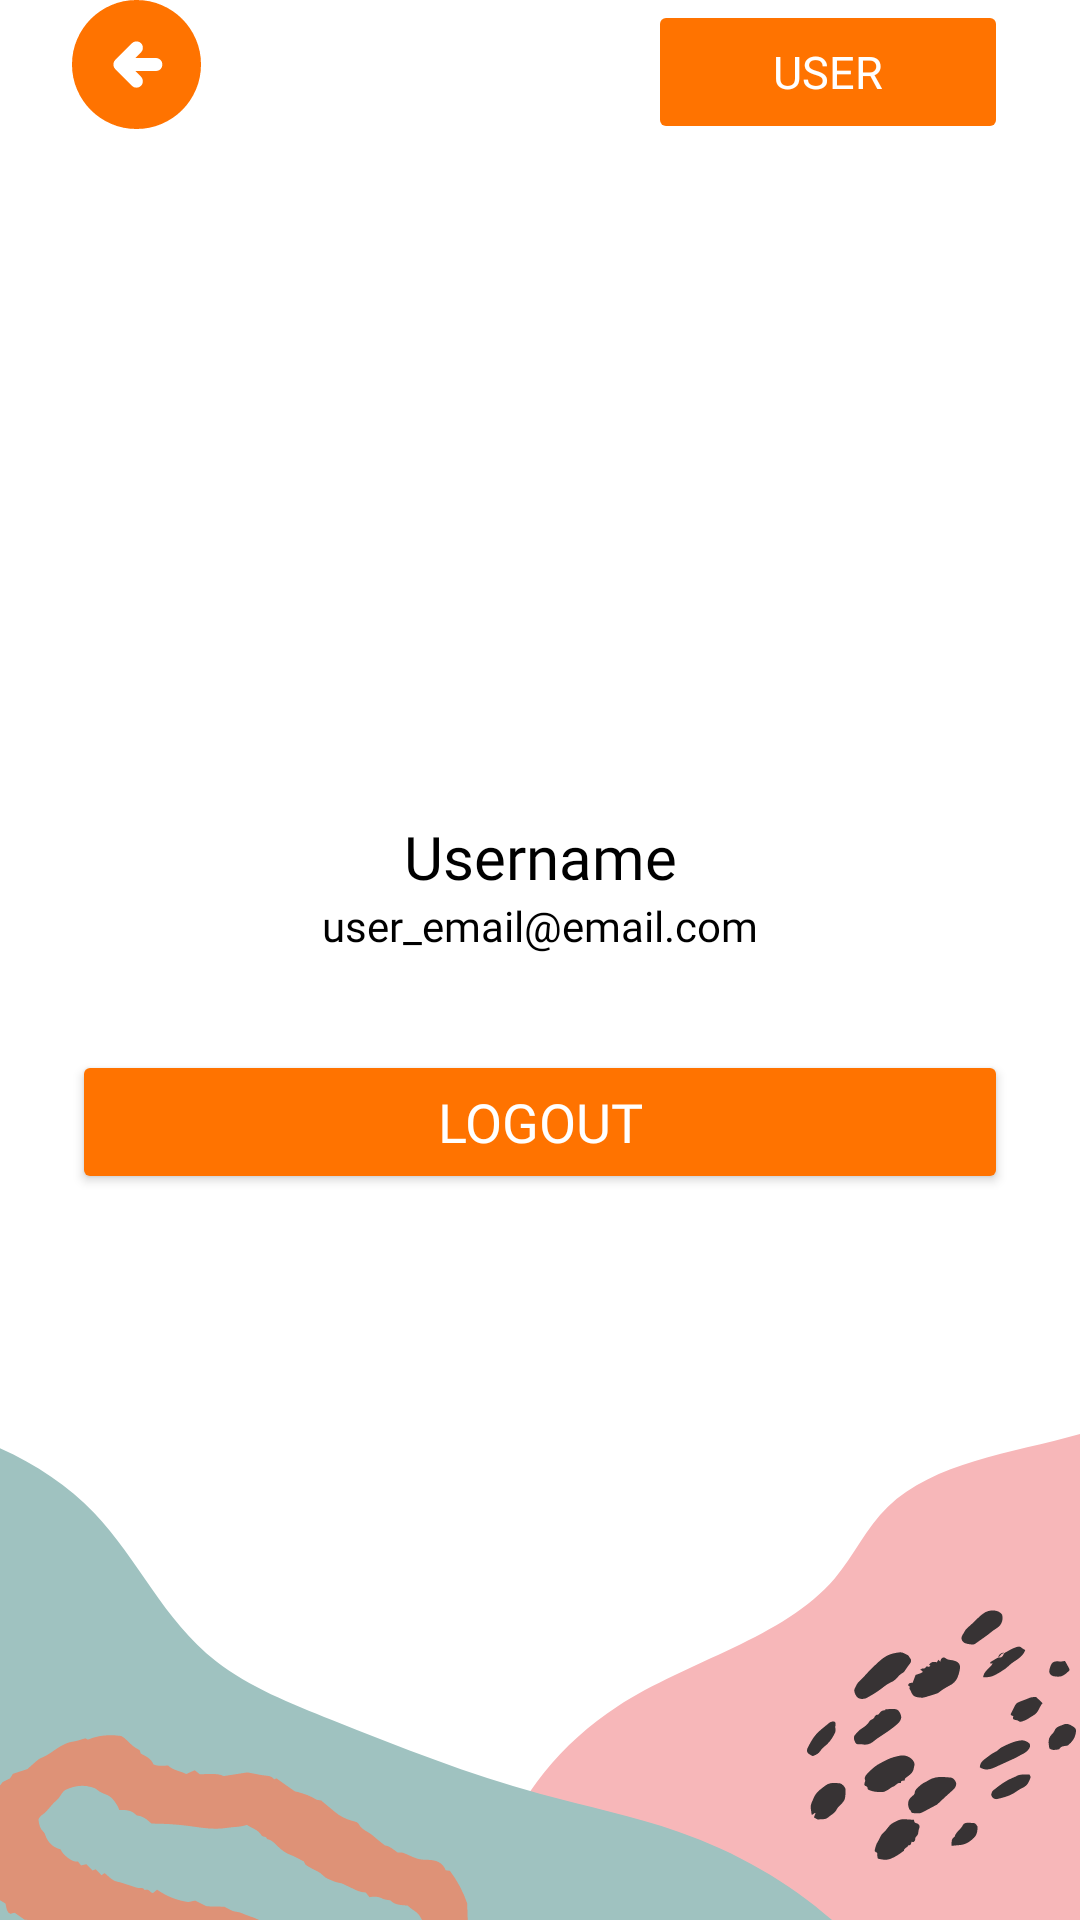

Reconstruct the res/layout file that produces this screen, plus the resources it refers to.
<!-- AndroidManifest.xml: application theme Theme.TalkTales -->
<!-- res/layout/activity_user_detail.xml -->
<?xml version="1.0" encoding="utf-8"?>
<androidx.constraintlayout.widget.ConstraintLayout xmlns:android="http://schemas.android.com/apk/res/android"
    xmlns:app="http://schemas.android.com/apk/res-auto"
    xmlns:tools="http://schemas.android.com/tools"
    android:id="@+id/main"
    android:layout_width="match_parent"
    android:layout_height="match_parent"
    android:background="@drawable/bg_user_detail"
    tools:context=".ui.userdetail.UserDetailActivity">

    <View
        android:id="@+id/btnBack"
        android:layout_width="43dp"
        android:layout_height="43dp"
        android:layout_marginStart="24dp"
        android:background="@drawable/ic_back"
        app:layout_constraintStart_toStartOf="parent"
        app:layout_constraintTop_toTopOf="parent" />

    <Button
        android:layout_width="120dp"
        android:layout_height="wrap_content"
        android:backgroundTint="@color/orange"
        android:enabled="false"
        android:fontFamily="@font/poppins_semibold"
        android:text="@string/user"
        android:textAllCaps="true"
        android:textColor="@color/white"
        android:textSize="15sp"
        android:layout_marginEnd="24dp"
        app:layout_constraintEnd_toEndOf="parent"
        app:layout_constraintTop_toTopOf="parent" />


    <ImageView
        android:id="@+id/profileImg"
        android:contentDescription="@string/profile"
        android:layout_width="170dp"
        android:layout_height="170dp"
        android:layout_marginTop="35dp"
        app:layout_constraintEnd_toEndOf="parent"
        app:layout_constraintStart_toStartOf="parent"
        app:layout_constraintTop_toBottomOf="@+id/btnBack"
        tools:src="@drawable/banner_bawang" />

    <TextView
        android:id="@+id/tvUsername"
        android:layout_width="wrap_content"
        android:layout_height="wrap_content"
        android:layout_marginTop="24dp"
        android:fontFamily="@font/poppins_regular"
        android:text="@string/username"
        android:textSize="20sp"
        android:textColor="@color/black"
        app:layout_constraintEnd_toEndOf="parent"
        app:layout_constraintStart_toStartOf="parent"
        app:layout_constraintTop_toBottomOf="@+id/profileImg" />

    <TextView
        android:id="@+id/tvUserEmail"
        android:layout_width="wrap_content"
        android:layout_height="wrap_content"
        android:fontFamily="@font/poppins_regular"
        android:text="@string/user_email"
        android:textColor="@color/black"
        android:textSize="14sp"
        app:layout_constraintEnd_toEndOf="parent"
        app:layout_constraintStart_toStartOf="parent"
        app:layout_constraintTop_toBottomOf="@+id/tvUsername" />

    <Button
        android:id="@+id/btnLogout"
        android:layout_width="match_parent"
        android:layout_height="wrap_content"
        android:layout_marginTop="32dp"
        android:backgroundTint="@color/orange"
        android:fontFamily="@font/poppins_regular"
        android:text="@string/logout"
        android:textAllCaps="true"
        android:textColor="@color/white"
        android:textSize="18sp"
        android:layout_marginHorizontal="24dp"
        app:layout_constraintEnd_toEndOf="parent"
        app:layout_constraintStart_toStartOf="parent"
        app:layout_constraintTop_toBottomOf="@+id/tvUserEmail" />


</androidx.constraintlayout.widget.ConstraintLayout>
<!-- resources referenced by this layout -->
<resources>
  <color name="black">#FF000000</color>
  <color name="orange">#FF7300</color>
  <color name="white">#FFFFFFFF</color>
  <!-- drawable bg_user_detail: vector/xml drawable (drawable, 18991 chars, omitted) -->
  <!-- drawable ic_back (drawable) -->
  <vector xmlns:android="http://schemas.android.com/apk/res/android"
      android:width="35dp"
      android:height="35dp"
      android:viewportWidth="35"
      android:viewportHeight="35">
    <path
        android:pathData="M16.319,23.319C16.64,23.64 17.041,23.792 17.523,23.777C18.003,23.763 18.404,23.596 18.725,23.275C19.046,22.954 19.206,22.546 19.206,22.05C19.206,21.554 19.046,21.146 18.725,20.825L17.15,19.25H22.794C23.29,19.25 23.698,19.082 24.019,18.746C24.34,18.411 24.5,17.996 24.5,17.5C24.5,17.004 24.333,16.588 23.998,16.252C23.662,15.917 23.246,15.75 22.75,15.75H17.15L18.769,14.131C19.09,13.81 19.243,13.409 19.229,12.927C19.214,12.447 19.046,12.046 18.725,11.725C18.404,11.404 17.996,11.244 17.5,11.244C17.004,11.244 16.596,11.404 16.275,11.725L11.725,16.275C11.404,16.596 11.244,17.004 11.244,17.5C11.244,17.996 11.404,18.404 11.725,18.725L16.319,23.319ZM17.5,35C15.079,35 12.804,34.54 10.675,33.621C8.546,32.703 6.694,31.456 5.119,29.881C3.544,28.306 2.297,26.454 1.379,24.325C0.46,22.196 0,19.921 0,17.5C0,15.079 0.46,12.804 1.379,10.675C2.297,8.546 3.544,6.694 5.119,5.119C6.694,3.544 8.546,2.297 10.675,1.377C12.804,0.459 15.079,0 17.5,0C19.921,0 22.196,0.459 24.325,1.377C26.454,2.297 28.306,3.544 29.881,5.119C31.456,6.694 32.703,8.546 33.621,10.675C34.54,12.804 35,15.079 35,17.5C35,19.921 34.54,22.196 33.621,24.325C32.703,26.454 31.456,28.306 29.881,29.881C28.306,31.456 26.454,32.703 24.325,33.621C22.196,34.54 19.921,35 17.5,35Z"
        android:fillColor="#FF7300"/>
  </vector>
  <string name="logout">Logout</string>
  <string name="profile">Profile</string>
  <string name="user">User</string>
  <string name="user_email">user_email@email.com</string>
  <string name="username">Username</string>
  <style name="Theme.TalkTales" parent="Base.Theme.TalkTales" />
  <style name="Base.Theme.TalkTales" parent="Theme.Material3.Light.NoActionBar">
  
      </style>
</resources>
